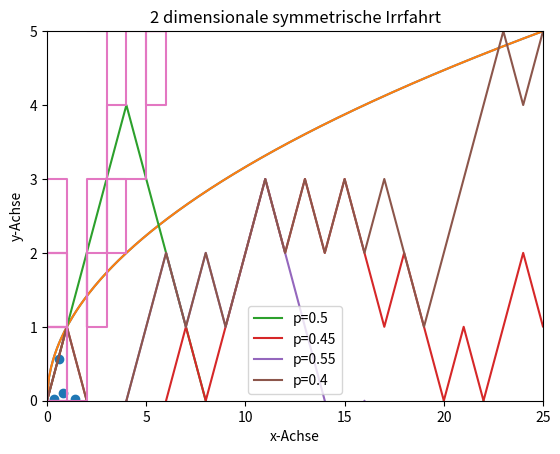

This figure's Python source:
## Aufgabe 1
import matplotlib.pyplot as plt 
import numpy as np
# a) Erstellen Sie einen Scatter Plot zwischen 10 normalverteilten Punkten.
plt.scatter(np.random.randn(10),np.random.randn(10))
plt.show()
# b) Erstellen Sie den Plot der Wurzelfunktion.
x = np.linspace(0,100,1000)
plt.plot(x,np.sqrt(x))


# c) Setzen Sie das x-Limit der Wurzelfunktion auf 0 bis 25 und das y-Limit auf 0 bis 5. Geben Sie zusätzlich den beiden Achsen einen Namen.
x = np.linspace(0,100,1000)
plt.plot(x,np.sqrt(x))
plt.xlim(0,25)
plt.ylim(0,5)
plt.xlabel('x-Achse')
plt.ylabel('y-Achse')
plt.show()


## Aufgabe 2

# a) (1 dimensionaler Random Walk) Ihre Aufgabe ist es 4 Irrfahrten in einem Plot darzustellen. Nutzen Sie hierfür die Wahrscheinlichkeiten (0.5, 0.45, 0.55, 0.4) für eine 
#    Realisierung der 1  und die entsprechende Gegenwahrscheinlichkeit für eine Realisierung der -1. Erzeugen Sie für den Plot 10000 Realisierungen. Fügen Sie dem Plot außerdem eine Legende zu, welche die Wahrscheinlichkeiten der einzelnen Irrfahrten beinhält.

# Tipp: Ihr könnt einen Loop erstellen oder einen Numpy Ansatz wählen



w =np.append(0,np.random.choice([-1,1],100))
x= np.append(0,np.random.choice([-1,1],100, p=[0.45,0.55]))
y= np.append(0,np.random.choice([-1,1],100, p=[0.55,0.45]))
z= np.append(0,np.random.choice([-1,1],100, p=[0.4,0.6]))
plt.plot(np.cumsum(w),label ='p=0.5')
plt.plot(np.cumsum(x),label ='p=0.45')
plt.plot(np.cumsum(y),label ='p=0.55')
plt.plot(np.cumsum(z),label ='p=0.4')
plt.legend()
plt.show()

# b) Erstellen Sie eine 2-dimensionale symmetrische Irrfahrt beginnend in 0. Nutzen Sie hierfür 1000 Realisierungen. Geben Sie dem Plot außerdem einen Titel und speichert ihn.

#Intialisiere die Vektoren
x = np.zeros(1000)
y = np.zeros(1000)
  
# Startet ab den ersten Eintrag 
for i in range(1, 1000): 
    #Zieht eine gleichverteilte Zufallszahl aus der Menge [1,2,3,4]
    val = np.random.randint(1,5)
    #Passt die entsprechende Position an
    if val == 1:
        x[i] = x[i - 1] + 1
        y[i] = y[i - 1]
    elif val == 2:
        x[i] = x[i - 1] - 1
        y[i] = y[i - 1]
    elif val == 3:
        x[i] = x[i - 1]
        y[i] = y[i - 1] + 1
    else:
        x[i] = x[i - 1]
        y[i] = y[i - 1] - 1
      
  
# Plottet das Ergebnis
plt.title("2 dimensionale symmetrische Irrfahrt") # Dem Plot einen Titel geben
plt.plot(x, y)
plt.savefig("2 dimensionale symmetrische Irrfahrt.png") # Speichern des Ergebnisses 
plt.show()

